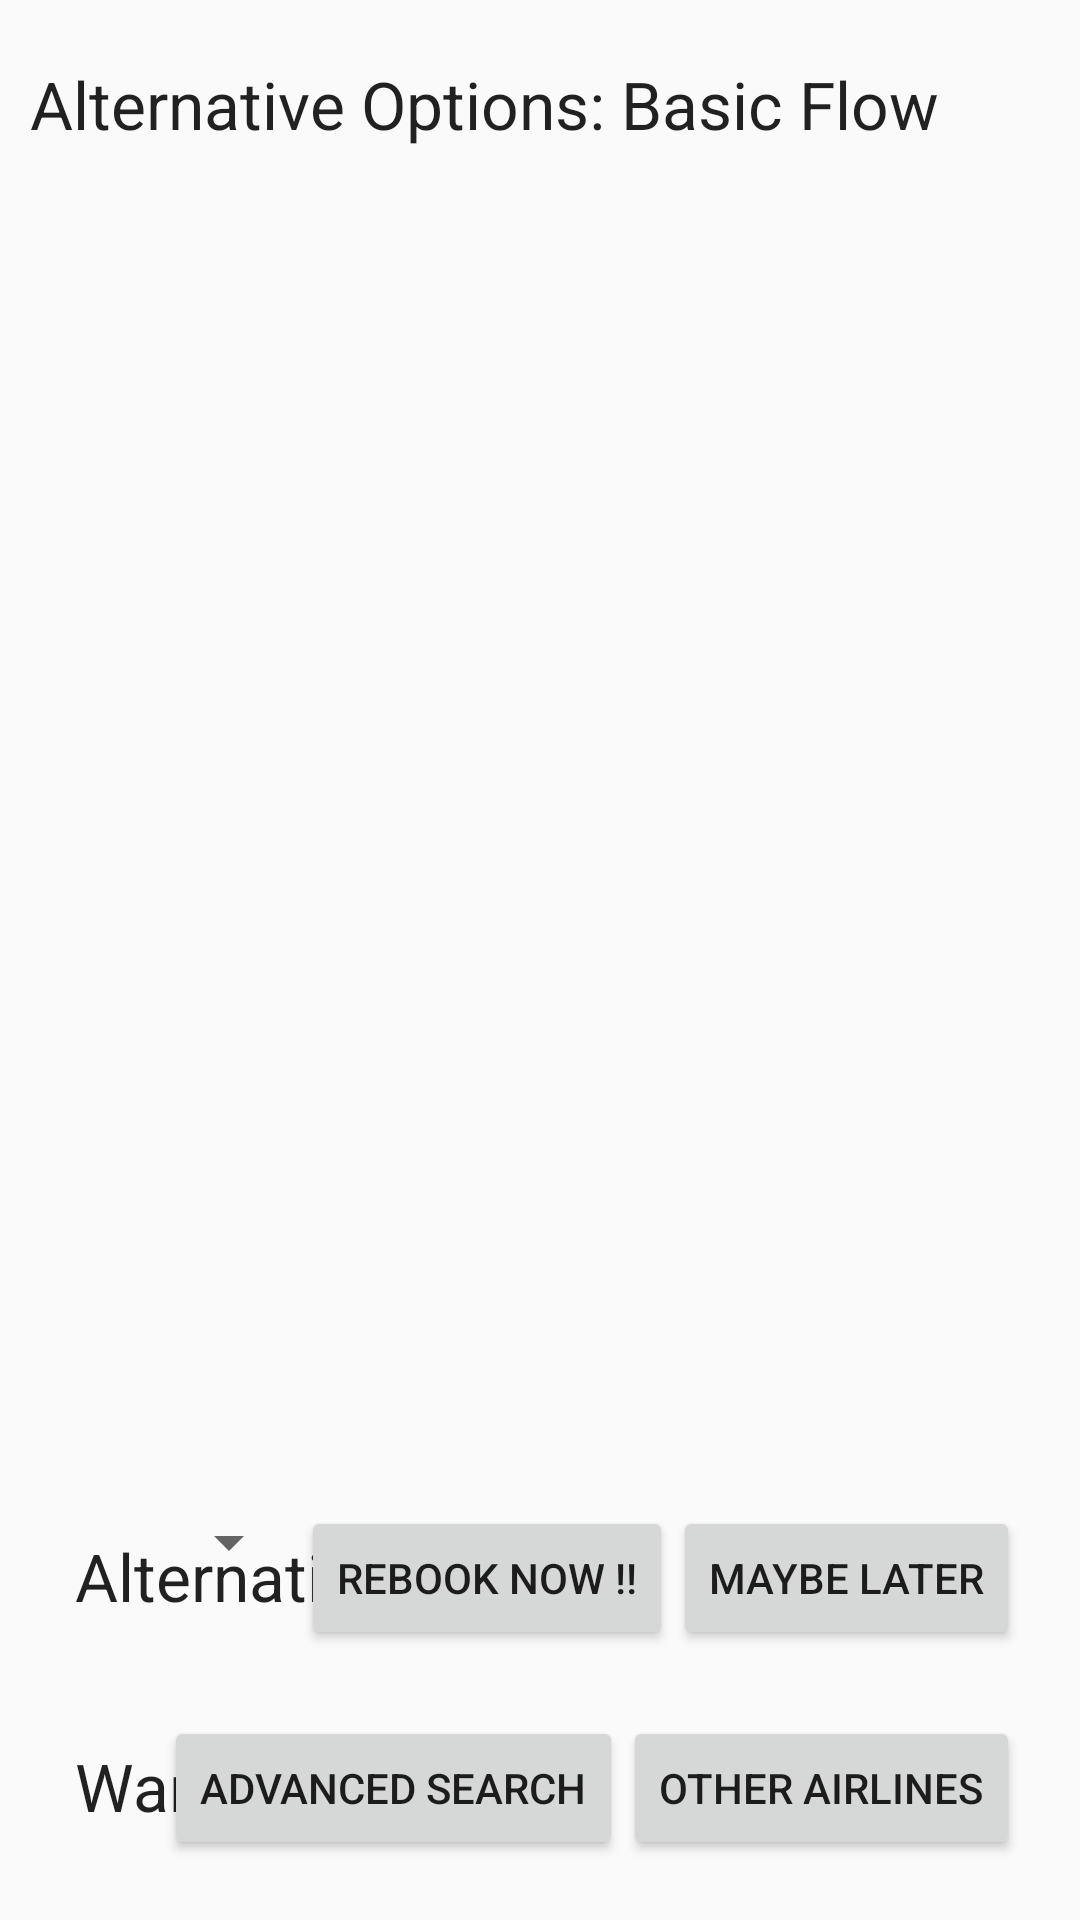

Reconstruct the res/layout file that produces this screen, plus the resources it refers to.
<!-- AndroidManifest.xml: application theme AppTheme -->
<!-- res/layout/fragment_alternatives_options.xml -->
<?xml version="1.0" encoding="utf-8"?>
<RelativeLayout xmlns:android="http://schemas.android.com/apk/res/android"
    android:orientation="vertical"
    android:layout_width="match_parent"
    android:layout_height="match_parent">

    <ListView
        android:layout_width="match_parent"
        android:layout_height="600dp"
        android:layout_alignParentTop="true"
        android:layout_marginTop="60dp"
        android:id="@+id/listviewAlternativeRoute"
        android:layout_gravity="left" />

    <Button
        android:layout_width="wrap_content"
        android:layout_height="wrap_content"
        android:text="Rebook Now !!"
        android:id="@+id/buttonRebookingConfirm"
        android:layout_alignTop="@+id/buttonMaybeLater"
        android:layout_toLeftOf="@+id/buttonMaybeLater"
        android:layout_toStartOf="@+id/buttonMaybeLater" />

    <Button
        android:layout_width="wrap_content"
        android:layout_height="wrap_content"
        android:text="Advanced Search"
        android:id="@+id/buttonAdvancedSearch"
        android:layout_alignTop="@+id/buttonOtherAirlines"
        android:layout_toLeftOf="@+id/buttonOtherAirlines"
        android:layout_toStartOf="@+id/buttonOtherAirlines" />

    <Button
        android:layout_width="wrap_content"
        android:layout_height="wrap_content"
        android:text="Other Airlines"
        android:id="@+id/buttonOtherAirlines"
        android:layout_alignParentBottom="true"
        android:layout_alignParentRight="true"
        android:layout_marginBottom="20dp"
        android:layout_marginRight="20dp"
        />

    <TextView
        android:layout_width="wrap_content"
        android:layout_height="wrap_content"
        android:textAppearance="?android:attr/textAppearanceLarge"
        android:text="Alternative Options: Basic Flow"
        android:id="@+id/textView"
        android:layout_alignParentTop="true"
        android:layout_marginTop="20dp"
        android:layout_alignParentLeft="true"
        android:layout_marginLeft="10dp"
         />


    <TextView
        android:layout_width="wrap_content"
        android:layout_height="wrap_content"
        android:textAppearance="?android:attr/textAppearanceLarge"
        android:text="Alternative Routes:"
        android:id="@+id/textAlternativeRoutes"
        android:layout_alignParentBottom="true"
        android:layout_alignParentLeft="true"
        android:layout_marginLeft="25dp"
        android:layout_marginBottom="100dp" />

    
    <TextView
        android:layout_width="wrap_content"
        android:layout_height="wrap_content"
        android:textAppearance="?android:attr/textAppearanceLarge"
        android:text="WantsMore?"
        android:id="@+id/textWantsMore"
        android:layout_alignParentBottom="true"
        android:layout_alignParentLeft="true"
        android:layout_marginLeft="25dp"
        android:layout_marginBottom="30dp" />

    <Button
        android:layout_width="wrap_content"
        android:layout_height="wrap_content"
        android:text="Maybe Later"
        android:id="@+id/buttonMaybeLater"
        android:layout_alignParentBottom="true"
        android:layout_alignParentRight="true"
        android:layout_marginBottom="90dp"
        android:layout_marginRight="20dp"
         />

    <Spinner
        android:layout_width="wrap_content"
        android:layout_height="wrap_content"
        android:id="@+id/spinnerAlternativeRoutes"
        android:layout_alignTop="@+id/buttonRebookingConfirm"
        android:layout_toRightOf="@+id/textAlternativeRoutes"
        android:layout_toLeftOf="@+id/buttonRebookingConfirm"
        android:layout_toStartOf="@+id/buttonRebookingConfirm"
        android:spinnerMode="dropdown" />


</RelativeLayout>
<!-- resources referenced by this layout -->
<resources>
  <style name="AppTheme" parent="Theme.AppCompat.Light.DarkActionBar">
          
      </style>
</resources>
